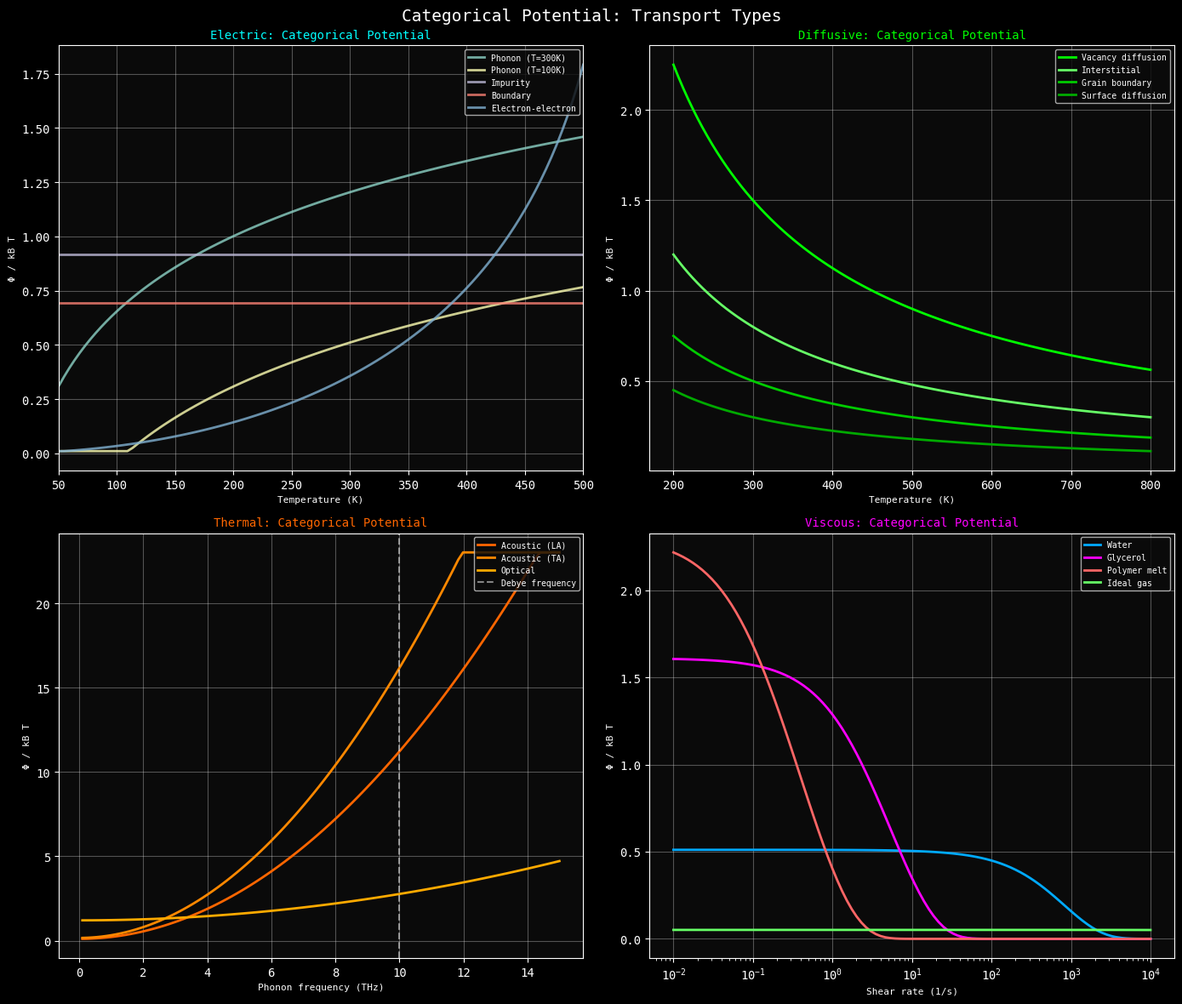
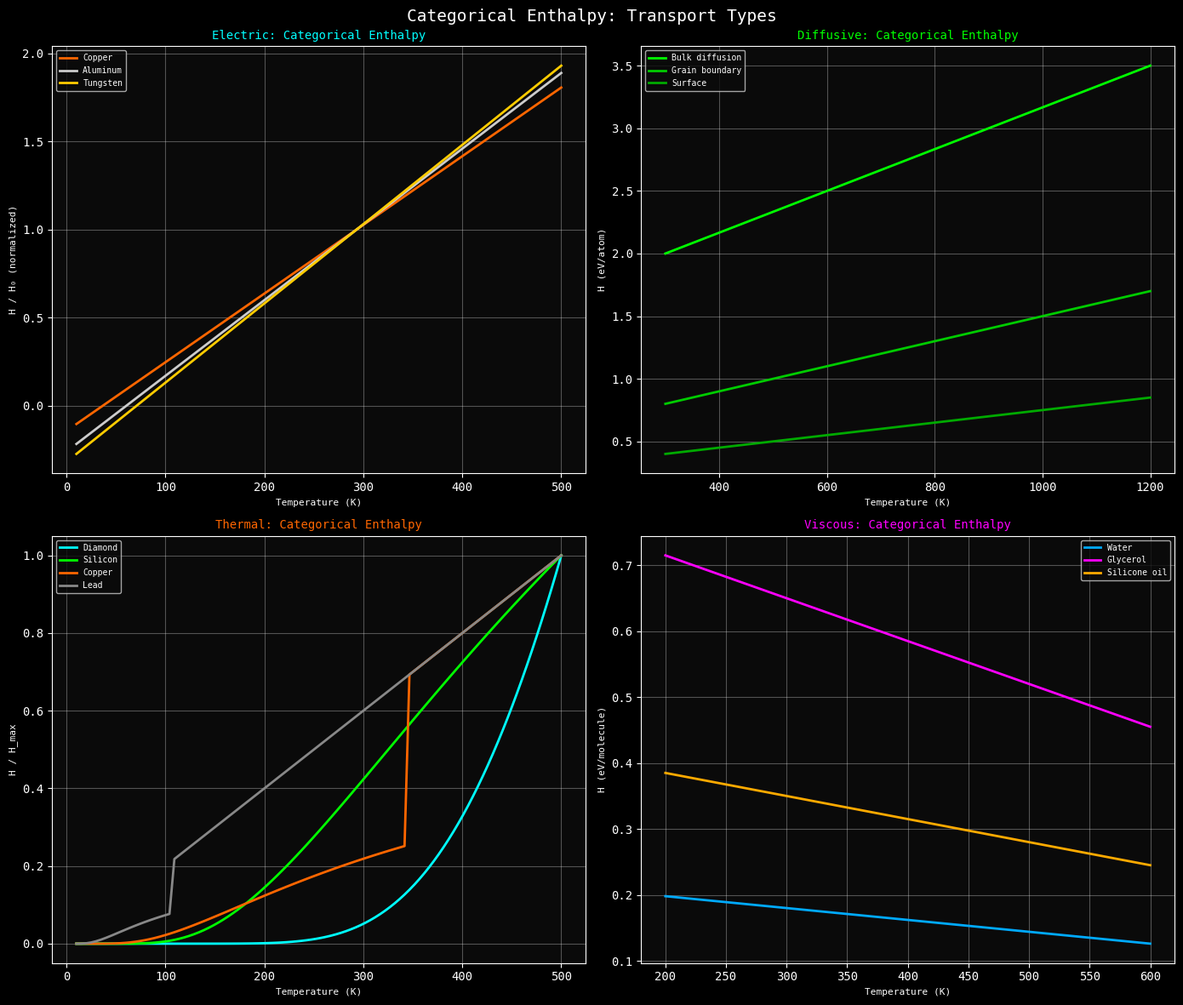
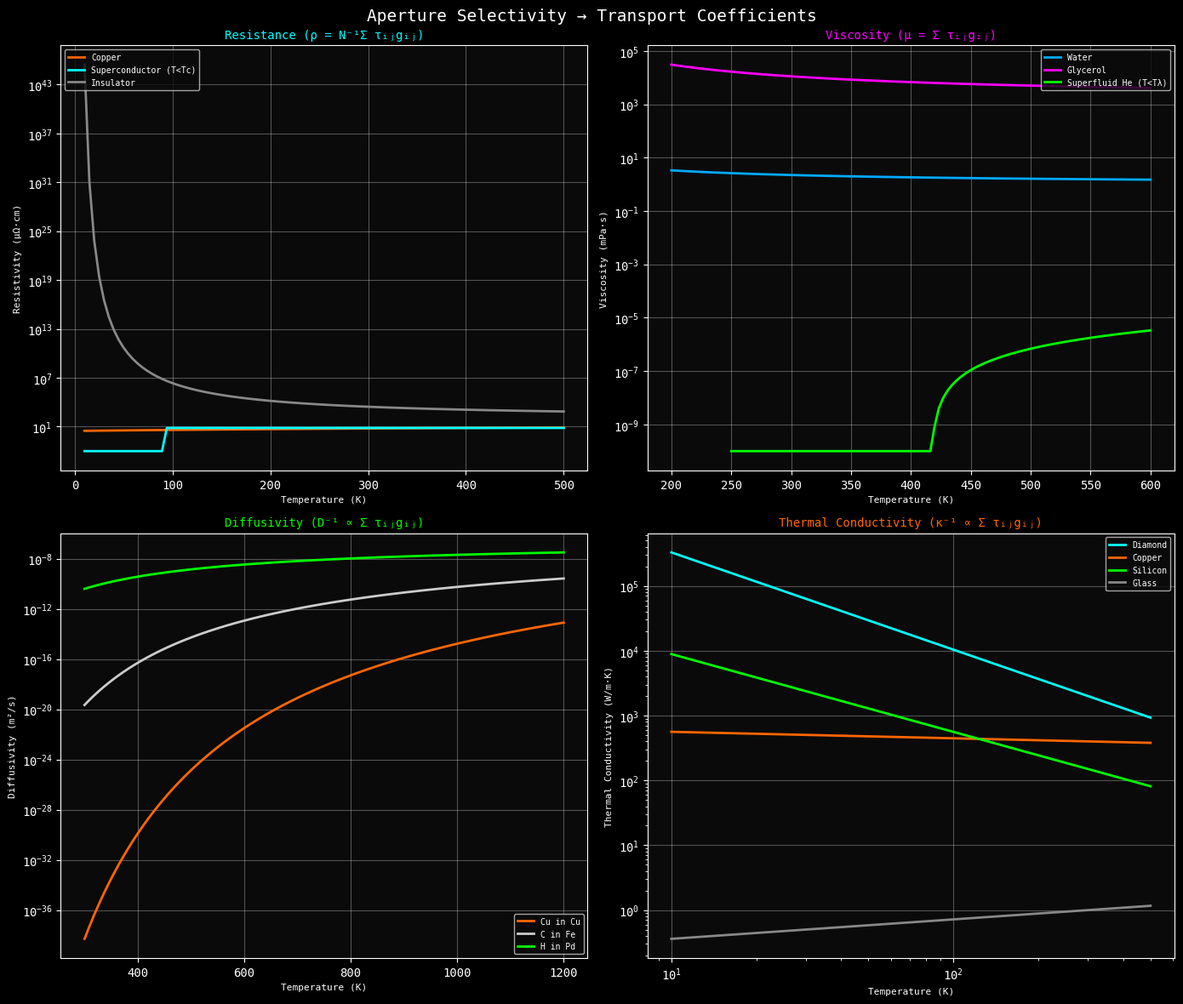
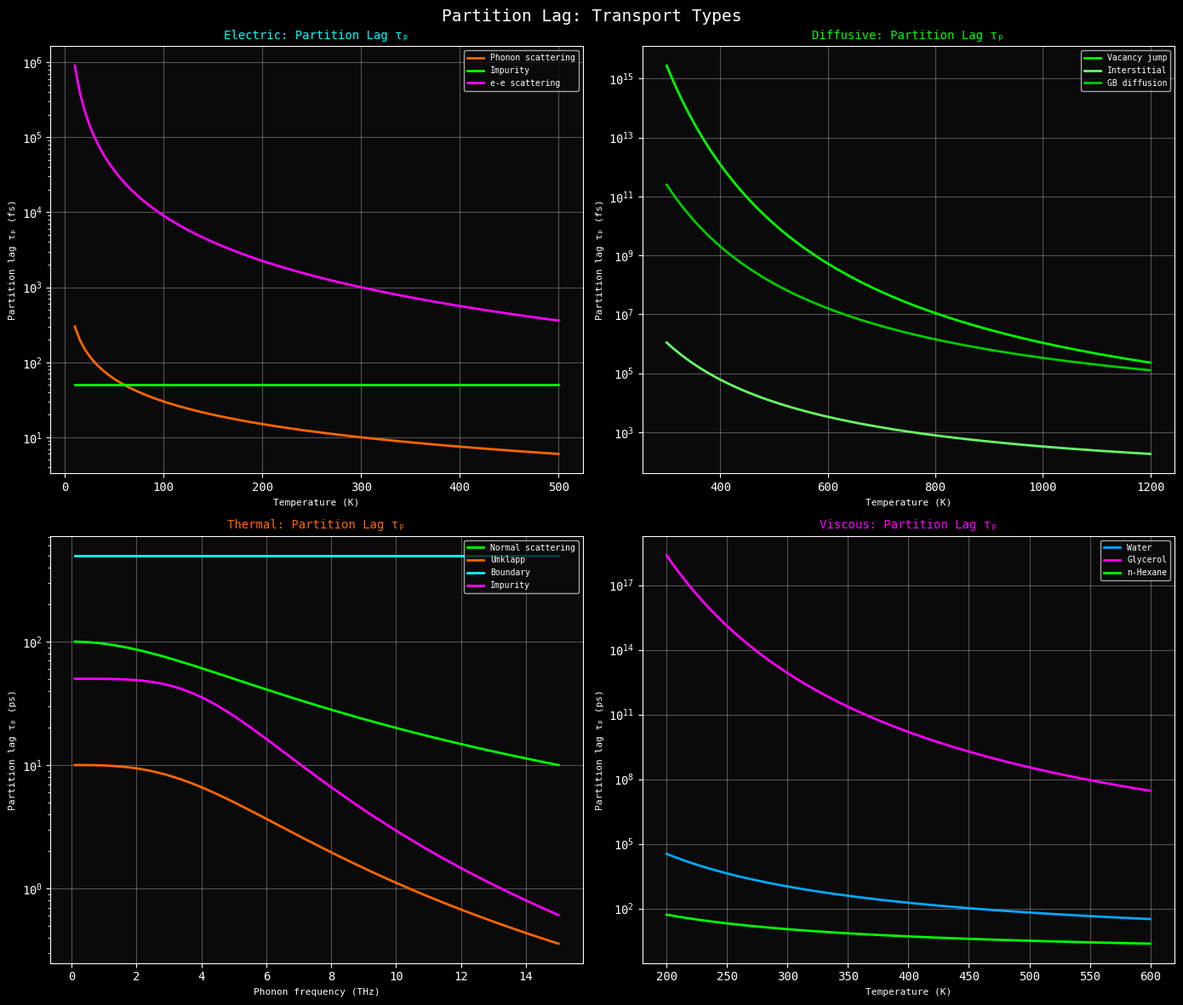

Recreate these plots in Python, in order.
"""
Partition Border Visualization
Categorical potential, enthalpy, aperture selectivity, and partition lag
for electric, diffusive, thermal, and viscous transport
"""

import numpy as np
import matplotlib.pyplot as plt
from matplotlib.patches import Rectangle, FancyArrowPatch
import json
import os

# Create output directories
os.makedirs('figures', exist_ok=True)
os.makedirs('data', exist_ok=True)

# Set style
plt.style.use('dark_background')
plt.rcParams['font.family'] = 'monospace'
plt.rcParams['axes.facecolor'] = '#0a0a0a'
plt.rcParams['figure.facecolor'] = '#0a0a0a'

# Constants
kB = 1.380649e-23  # Boltzmann constant
T = 300  # Temperature (K)

#==============================================================================
# Panel 1: Categorical Potential
#==============================================================================

def categorical_potential(selectivity, T=300):
    """Calculate categorical potential from selectivity: Φ = -kB*T*ln(s)"""
    s = np.clip(selectivity, 1e-10, 1)
    return -kB * T * np.log(s) / (kB * T)  # In units of kB*T

def draw_categorical_potential_electric(ax):
    """Categorical potential for electrical transport"""
    ax.set_title('Electric: Categorical Potential', fontsize=10, color='#00ffff')
    
    # Selectivity for different scattering mechanisms
    mechanisms = {
        'Phonon (T=300K)': 0.3,
        'Phonon (T=100K)': 0.6,
        'Impurity': 0.4,
        'Boundary': 0.5,
        'Electron-electron': 0.7,
    }
    
    T_range = np.linspace(50, 500, 100)
    
    for name, s_base in mechanisms.items():
        # Temperature dependence of selectivity
        if 'Phonon' in name:
            s = s_base * (300 / T_range)**0.5
        elif 'Electron' in name:
            s = 1 - (1 - s_base) * (T_range / 300)**2
        else:
            s = s_base * np.ones_like(T_range)
        
        s = np.clip(s, 0.01, 0.99)
        phi = categorical_potential(s)
        
        ax.plot(T_range, phi, linewidth=2, label=name, alpha=0.8)
    
    ax.set_xlabel('Temperature (K)', fontsize=8)
    ax.set_ylabel('Φ / kB T', fontsize=8)
    ax.legend(loc='upper right', fontsize=7)
    ax.grid(True, alpha=0.3)
    ax.set_xlim(50, 500)

def draw_categorical_potential_diffusive(ax):
    """Categorical potential for diffusive transport"""
    ax.set_title('Diffusive: Categorical Potential', fontsize=10, color='#00ff00')
    
    T_range = np.linspace(200, 800, 100)
    
    # Diffusion activation energies (in kB*T units at 300K)
    mechanisms = {
        'Vacancy diffusion': {'E_a': 1.5, 'color': '#00ff00'},
        'Interstitial': {'E_a': 0.8, 'color': '#66ff66'},
        'Grain boundary': {'E_a': 0.5, 'color': '#00cc00'},
        'Surface diffusion': {'E_a': 0.3, 'color': '#00aa00'},
    }
    
    for name, props in mechanisms.items():
        # Selectivity from Arrhenius: s = exp(-E_a / kB T)
        s = np.exp(-props['E_a'] * 300 / T_range)
        phi = categorical_potential(s)
        
        ax.plot(T_range, phi, color=props['color'], linewidth=2, label=name)
    
    ax.set_xlabel('Temperature (K)', fontsize=8)
    ax.set_ylabel('Φ / kB T', fontsize=8)
    ax.legend(loc='upper right', fontsize=7)
    ax.grid(True, alpha=0.3)

def draw_categorical_potential_thermal(ax):
    """Categorical potential for thermal transport"""
    ax.set_title('Thermal: Categorical Potential', fontsize=10, color='#ff6600')
    
    omega = np.linspace(0.1, 15, 100)  # Phonon frequency (THz)
    omega_D = 10  # Debye frequency
    
    # Mode-dependent selectivity
    modes = {
        'Acoustic (LA)': {'s0': 0.9, 'omega_c': 3, 'color': '#ff6600'},
        'Acoustic (TA)': {'s0': 0.85, 'omega_c': 2.5, 'color': '#ff8800'},
        'Optical': {'s0': 0.3, 'omega_c': 8, 'color': '#ffaa00'},
    }
    
    for name, props in modes.items():
        # Selectivity decreases at high frequency (Umklapp)
        s = props['s0'] * np.exp(-(omega / props['omega_c'])**2)
        phi = categorical_potential(s)
        
        ax.plot(omega, phi, color=props['color'], linewidth=2, label=name)
    
    ax.axvline(omega_D, color='white', linestyle='--', alpha=0.5, label='Debye frequency')
    ax.set_xlabel('Phonon frequency (THz)', fontsize=8)
    ax.set_ylabel('Φ / kB T', fontsize=8)
    ax.legend(loc='upper right', fontsize=7)
    ax.grid(True, alpha=0.3)

def draw_categorical_potential_viscous(ax):
    """Categorical potential for viscous transport"""
    ax.set_title('Viscous: Categorical Potential', fontsize=10, color='#ff00ff')
    
    shear_rate = np.logspace(-2, 4, 100)  # 1/s
    
    # Different fluids
    fluids = {
        'Water': {'s0': 0.6, 'gamma_c': 1e3, 'color': '#00aaff'},
        'Glycerol': {'s0': 0.2, 'gamma_c': 1e1, 'color': '#ff00ff'},
        'Polymer melt': {'s0': 0.1, 'gamma_c': 1e0, 'color': '#ff6666'},
        'Ideal gas': {'s0': 0.95, 'gamma_c': 1e6, 'color': '#66ff66'},
    }
    
    for name, props in fluids.items():
        # Shear thinning: selectivity increases at high shear
        s = props['s0'] + (1 - props['s0']) * (1 - np.exp(-shear_rate / props['gamma_c']))
        phi = categorical_potential(s)
        
        ax.semilogx(shear_rate, phi, color=props['color'], linewidth=2, label=name)
    
    ax.set_xlabel('Shear rate (1/s)', fontsize=8)
    ax.set_ylabel('Φ / kB T', fontsize=8)
    ax.legend(loc='upper right', fontsize=7)
    ax.grid(True, alpha=0.3)

# Create Panel 1
fig1, axes1 = plt.subplots(2, 2, figsize=(14, 12))
fig1.suptitle('Categorical Potential: Transport Types', fontsize=14, color='white', y=0.98)

draw_categorical_potential_electric(axes1[0, 0])
draw_categorical_potential_diffusive(axes1[0, 1])
draw_categorical_potential_thermal(axes1[1, 0])
draw_categorical_potential_viscous(axes1[1, 1])

plt.tight_layout()
fig1.savefig('figures/panel_categorical_potential.png', dpi=150, bbox_inches='tight',
             facecolor='#0a0a0a', edgecolor='none')
plt.close(fig1)

#==============================================================================
# Panel 2: Categorical Enthalpy
#==============================================================================

def draw_enthalpy_electric(ax):
    """Categorical enthalpy for electrical transport"""
    ax.set_title('Electric: Categorical Enthalpy', fontsize=10, color='#00ffff')
    
    # Enthalpy = U + Σ n_a Φ_a
    # For a wire: proportional to resistance
    
    T_range = np.linspace(10, 500, 100)
    
    materials = {
        'Copper': {'rho_0': 1.68e-8, 'alpha': 0.0039, 'color': '#ff6600'},
        'Aluminum': {'rho_0': 2.65e-8, 'alpha': 0.0043, 'color': '#cccccc'},
        'Tungsten': {'rho_0': 5.6e-8, 'alpha': 0.0045, 'color': '#ffcc00'},
    }
    
    for name, props in materials.items():
        rho = props['rho_0'] * (1 + props['alpha'] * (T_range - 293))
        # Enthalpy proportional to resistivity (aperture potentials)
        H = rho / props['rho_0']  # Normalized
        
        ax.plot(T_range, H, color=props['color'], linewidth=2, label=name)
    
    ax.set_xlabel('Temperature (K)', fontsize=8)
    ax.set_ylabel('H / H₀ (normalized)', fontsize=8)
    ax.legend(loc='upper left', fontsize=7)
    ax.grid(True, alpha=0.3)

def draw_enthalpy_diffusive(ax):
    """Categorical enthalpy for diffusive transport"""
    ax.set_title('Diffusive: Categorical Enthalpy', fontsize=10, color='#00ff00')
    
    T_range = np.linspace(300, 1200, 100)
    
    # Different diffusion processes
    processes = {
        'Bulk diffusion': {'H_0': 2.0, 'dH': 0.5, 'color': '#00ff00'},
        'Grain boundary': {'H_0': 0.8, 'dH': 0.3, 'color': '#00cc00'},
        'Surface': {'H_0': 0.4, 'dH': 0.15, 'color': '#00aa00'},
    }
    
    for name, props in processes.items():
        # Enthalpy includes activation barrier
        H = props['H_0'] + props['dH'] * (T_range - 300) / 300
        
        ax.plot(T_range, H, color=props['color'], linewidth=2, label=name)
    
    ax.set_xlabel('Temperature (K)', fontsize=8)
    ax.set_ylabel('H (eV/atom)', fontsize=8)
    ax.legend(loc='upper left', fontsize=7)
    ax.grid(True, alpha=0.3)

def draw_enthalpy_thermal(ax):
    """Categorical enthalpy for thermal transport"""
    ax.set_title('Thermal: Categorical Enthalpy', fontsize=10, color='#ff6600')
    
    T_range = np.linspace(10, 500, 100)
    
    # Phonon enthalpy (Debye model)
    theta_D = 350  # Debye temperature
    
    # Different materials
    materials = {
        'Diamond': {'theta_D': 2230, 'color': '#00ffff'},
        'Silicon': {'theta_D': 645, 'color': '#00ff00'},
        'Copper': {'theta_D': 343, 'color': '#ff6600'},
        'Lead': {'theta_D': 105, 'color': '#888888'},
    }
    
    for name, props in materials.items():
        x = props['theta_D'] / T_range
        # Debye enthalpy approximation
        H = np.where(x < 1, 
                    3 * T_range / props['theta_D'],  # High T limit
                    3 * np.exp(-x))  # Low T limit
        H = H / H.max()  # Normalize
        
        ax.plot(T_range, H, color=props['color'], linewidth=2, label=name)
    
    ax.set_xlabel('Temperature (K)', fontsize=8)
    ax.set_ylabel('H / H_max', fontsize=8)
    ax.legend(loc='upper left', fontsize=7)
    ax.grid(True, alpha=0.3)

def draw_enthalpy_viscous(ax):
    """Categorical enthalpy for viscous transport"""
    ax.set_title('Viscous: Categorical Enthalpy', fontsize=10, color='#ff00ff')
    
    T_range = np.linspace(200, 600, 100)
    
    # Viscosity enthalpy (Arrhenius)
    fluids = {
        'Water': {'H_0': 0.18, 'color': '#00aaff'},
        'Glycerol': {'H_0': 0.65, 'color': '#ff00ff'},
        'Silicone oil': {'H_0': 0.35, 'color': '#ffaa00'},
    }
    
    for name, props in fluids.items():
        # Enthalpy of activation for viscous flow
        H = props['H_0'] * (1 - 0.001 * (T_range - 300))  # Slight T dependence
        H = np.maximum(H, 0.05)
        
        ax.plot(T_range, H, color=props['color'], linewidth=2, label=name)
    
    ax.set_xlabel('Temperature (K)', fontsize=8)
    ax.set_ylabel('H (eV/molecule)', fontsize=8)
    ax.legend(loc='upper right', fontsize=7)
    ax.grid(True, alpha=0.3)

# Create Panel 2
fig2, axes2 = plt.subplots(2, 2, figsize=(14, 12))
fig2.suptitle('Categorical Enthalpy: Transport Types', fontsize=14, color='white', y=0.98)

draw_enthalpy_electric(axes2[0, 0])
draw_enthalpy_diffusive(axes2[0, 1])
draw_enthalpy_thermal(axes2[1, 0])
draw_enthalpy_viscous(axes2[1, 1])

plt.tight_layout()
fig2.savefig('figures/panel_categorical_enthalpy.png', dpi=150, bbox_inches='tight',
             facecolor='#0a0a0a', edgecolor='none')
plt.close(fig2)

#==============================================================================
# Panel 3: Aperture Selectivity (Transport Coefficients)
#==============================================================================

def draw_resistance(ax):
    """Electrical resistance from aperture selectivity"""
    ax.set_title('Resistance (ρ = N⁻¹Σ τᵢⱼgᵢⱼ)', fontsize=10, color='#00ffff')
    
    T_range = np.linspace(10, 500, 100)
    
    # Selectivity determines resistance
    materials = {
        'Copper': {'s': 0.7, 'color': '#ff6600'},
        'Superconductor (T<Tc)': {'s': 1.0, 'Tc': 90, 'color': '#00ffff'},
        'Insulator': {'s': 0.001, 'color': '#888888'},
    }
    
    for name, props in materials.items():
        if 'Tc' in props:
            # Superconductor: s=1 below Tc
            s = np.where(T_range < props['Tc'], 1.0, 0.3)
            rho = (1 - s) * 10  # Resistance proportional to (1-s)
        elif props['s'] < 0.01:
            # Insulator
            rho = 100 * np.exp(1000 / T_range)
        else:
            # Normal metal
            s = props['s'] - 0.001 * T_range  # Selectivity decreases with T
            rho = (1 - s) * 10
        
        ax.semilogy(T_range, rho + 0.01, color=props['color'], linewidth=2, label=name)
    
    ax.set_xlabel('Temperature (K)', fontsize=8)
    ax.set_ylabel('Resistivity (μΩ·cm)', fontsize=8)
    ax.legend(loc='upper left', fontsize=7)
    ax.grid(True, alpha=0.3)

def draw_viscosity(ax):
    """Viscosity from aperture selectivity"""
    ax.set_title('Viscosity (μ = Σ τᵢⱼgᵢⱼ)', fontsize=10, color='#ff00ff')
    
    T_range = np.linspace(200, 600, 100)
    
    fluids = {
        'Water': {'eta_0': 1e-3, 'E_a': 2000, 'color': '#00aaff'},
        'Glycerol': {'eta_0': 1.5, 'E_a': 5000, 'color': '#ff00ff'},
        'Superfluid He (T<Tλ)': {'Tc': 2.17, 'color': '#00ff00'},
    }
    
    R = 8.314
    
    for name, props in fluids.items():
        if 'Tc' in props:
            # Superfluid: viscosity = 0 below Tc
            T_he = np.linspace(0.5, 4, 100)
            eta = np.where(T_he < props['Tc'], 0, 1e-6 * (T_he - props['Tc'])**2)
            ax.semilogy(T_he * 100 + 200, eta + 1e-10, color=props['color'], 
                       linewidth=2, label=name)
        else:
            eta = props['eta_0'] * np.exp(props['E_a'] / (R * T_range))
            ax.semilogy(T_range, eta * 1000, color=props['color'], 
                       linewidth=2, label=name)
    
    ax.set_xlabel('Temperature (K)', fontsize=8)
    ax.set_ylabel('Viscosity (mPa·s)', fontsize=8)
    ax.legend(loc='upper right', fontsize=7)
    ax.grid(True, alpha=0.3)

def draw_diffusivity(ax):
    """Diffusivity from aperture selectivity"""
    ax.set_title('Diffusivity (D⁻¹ ∝ Σ τᵢⱼgᵢⱼ)', fontsize=10, color='#00ff00')
    
    T_range = np.linspace(300, 1200, 100)
    
    processes = {
        'Cu in Cu': {'D_0': 2e-5, 'Q': 2.0, 'color': '#ff6600'},
        'C in Fe': {'D_0': 6e-7, 'Q': 0.8, 'color': '#cccccc'},
        'H in Pd': {'D_0': 2.9e-7, 'Q': 0.23, 'color': '#00ff00'},
    }
    
    for name, props in processes.items():
        # Arrhenius diffusion
        D = props['D_0'] * np.exp(-props['Q'] * 11604 / T_range)
        
        ax.semilogy(T_range, D, color=props['color'], linewidth=2, label=name)
    
    ax.set_xlabel('Temperature (K)', fontsize=8)
    ax.set_ylabel('Diffusivity (m²/s)', fontsize=8)
    ax.legend(loc='lower right', fontsize=7)
    ax.grid(True, alpha=0.3)

def draw_thermal_inertia(ax):
    """Thermal inertia from aperture selectivity"""
    ax.set_title('Thermal Conductivity (κ⁻¹ ∝ Σ τᵢⱼgᵢⱼ)', fontsize=10, color='#ff6600')
    
    T_range = np.linspace(10, 500, 100)
    
    materials = {
        'Diamond': {'k_300': 2000, 'n': 1.5, 'color': '#00ffff'},
        'Copper': {'k_300': 400, 'n': 0.1, 'color': '#ff6600'},
        'Silicon': {'k_300': 150, 'n': 1.2, 'color': '#00ff00'},
        'Glass': {'k_300': 1.0, 'n': -0.3, 'color': '#888888'},
    }
    
    for name, props in materials.items():
        k = props['k_300'] * (300 / T_range)**props['n']
        
        ax.loglog(T_range, k, color=props['color'], linewidth=2, label=name)
    
    ax.set_xlabel('Temperature (K)', fontsize=8)
    ax.set_ylabel('Thermal Conductivity (W/m·K)', fontsize=8)
    ax.legend(loc='upper right', fontsize=7)
    ax.grid(True, alpha=0.3)

# Create Panel 3
fig3, axes3 = plt.subplots(2, 2, figsize=(14, 12))
fig3.suptitle('Aperture Selectivity → Transport Coefficients', fontsize=14, color='white', y=0.98)

draw_resistance(axes3[0, 0])
draw_viscosity(axes3[0, 1])
draw_diffusivity(axes3[1, 0])
draw_thermal_inertia(axes3[1, 1])

plt.tight_layout()
fig3.savefig('figures/panel_aperture_selectivity.png', dpi=150, bbox_inches='tight',
             facecolor='#0a0a0a', edgecolor='none')
plt.close(fig3)

#==============================================================================
# Panel 4: Partition Lag
#==============================================================================

def draw_partition_lag_electric(ax):
    """Partition lag for electrical transport"""
    ax.set_title('Electric: Partition Lag τₚ', fontsize=10, color='#00ffff')
    
    T_range = np.linspace(10, 500, 100)
    
    mechanisms = {
        'Phonon scattering': {'tau_0': 10, 'n': 1, 'color': '#ff6600'},
        'Impurity': {'tau_0': 50, 'n': 0, 'color': '#00ff00'},
        'e-e scattering': {'tau_0': 1000, 'n': 2, 'color': '#ff00ff'},
    }
    
    for name, props in mechanisms.items():
        if props['n'] == 0:
            tau = props['tau_0'] * np.ones_like(T_range)
        else:
            tau = props['tau_0'] * (300 / T_range)**props['n']
        
        ax.semilogy(T_range, tau, color=props['color'], linewidth=2, label=name)
    
    ax.set_xlabel('Temperature (K)', fontsize=8)
    ax.set_ylabel('Partition lag τₚ (fs)', fontsize=8)
    ax.legend(loc='upper right', fontsize=7)
    ax.grid(True, alpha=0.3)

def draw_partition_lag_diffusive(ax):
    """Partition lag for diffusive transport"""
    ax.set_title('Diffusive: Partition Lag τₚ', fontsize=10, color='#00ff00')
    
    T_range = np.linspace(300, 1200, 100)
    
    processes = {
        'Vacancy jump': {'tau_0': 1e-13, 'E_a': 0.8, 'color': '#00ff00'},
        'Interstitial': {'tau_0': 1e-14, 'E_a': 0.3, 'color': '#66ff66'},
        'GB diffusion': {'tau_0': 1e-12, 'E_a': 0.5, 'color': '#00cc00'},
    }
    
    for name, props in processes.items():
        # Partition lag from jump frequency
        tau = props['tau_0'] * np.exp(props['E_a'] * 11604 / T_range)
        
        ax.semilogy(T_range, tau * 1e15, color=props['color'], linewidth=2, label=name)
    
    ax.set_xlabel('Temperature (K)', fontsize=8)
    ax.set_ylabel('Partition lag τₚ (fs)', fontsize=8)
    ax.legend(loc='upper right', fontsize=7)
    ax.grid(True, alpha=0.3)

def draw_partition_lag_thermal(ax):
    """Partition lag for thermal transport"""
    ax.set_title('Thermal: Partition Lag τₚ', fontsize=10, color='#ff6600')
    
    omega = np.linspace(0.1, 15, 100)  # THz
    
    mechanisms = {
        'Normal scattering': {'tau_0': 100, 'n': 2, 'color': '#00ff00'},
        'Umklapp': {'tau_0': 10, 'n': 3, 'color': '#ff6600'},
        'Boundary': {'tau_0': 1000, 'n': 0, 'color': '#00ffff'},
        'Impurity': {'tau_0': 50, 'n': 4, 'color': '#ff00ff'},
    }
    
    for name, props in mechanisms.items():
        tau = props['tau_0'] / (1 + (omega / 5)**props['n'])
        
        ax.semilogy(omega, tau, color=props['color'], linewidth=2, label=name)
    
    ax.set_xlabel('Phonon frequency (THz)', fontsize=8)
    ax.set_ylabel('Partition lag τₚ (ps)', fontsize=8)
    ax.legend(loc='upper right', fontsize=7)
    ax.grid(True, alpha=0.3)

def draw_partition_lag_viscous(ax):
    """Partition lag for viscous transport"""
    ax.set_title('Viscous: Partition Lag τₚ', fontsize=10, color='#ff00ff')
    
    T_range = np.linspace(200, 600, 100)
    
    fluids = {
        'Water': {'tau_0': 1, 'E_a': 0.18, 'color': '#00aaff'},
        'Glycerol': {'tau_0': 100, 'E_a': 0.65, 'color': '#ff00ff'},
        'n-Hexane': {'tau_0': 0.5, 'E_a': 0.08, 'color': '#00ff00'},
    }
    
    for name, props in fluids.items():
        tau = props['tau_0'] * np.exp(props['E_a'] * 11604 / T_range)
        
        ax.semilogy(T_range, tau, color=props['color'], linewidth=2, label=name)
    
    ax.set_xlabel('Temperature (K)', fontsize=8)
    ax.set_ylabel('Partition lag τₚ (ps)', fontsize=8)
    ax.legend(loc='upper right', fontsize=7)
    ax.grid(True, alpha=0.3)

# Create Panel 4
fig4, axes4 = plt.subplots(2, 2, figsize=(14, 12))
fig4.suptitle('Partition Lag: Transport Types', fontsize=14, color='white', y=0.98)

draw_partition_lag_electric(axes4[0, 0])
draw_partition_lag_diffusive(axes4[0, 1])
draw_partition_lag_thermal(axes4[1, 0])
draw_partition_lag_viscous(axes4[1, 1])

plt.tight_layout()
fig4.savefig('figures/panel_partition_lag.png', dpi=150, bbox_inches='tight',
             facecolor='#0a0a0a', edgecolor='none')
plt.close(fig4)

#==============================================================================
# Save data
#==============================================================================

partition_data = {
    'categorical_potential': {
        'formula': 'Φ = -kB*T*ln(s)',
        'units': 'kB*T',
        'description': 'Energy cost of aperture selectivity'
    },
    'categorical_enthalpy': {
        'formula': 'H = U + Σ n_a Φ_a',
        'description': 'Internal energy plus aperture potentials'
    },
    'transport_coefficients': {
        'electrical': 'ρ = (ne²)⁻¹ Σ τᵢⱼ gᵢⱼ',
        'viscous': 'μ = Σ τᵢⱼ gᵢⱼ',
        'diffusive': 'D⁻¹ ∝ Σ τᵢⱼ gᵢⱼ',
        'thermal': 'κ⁻¹ ∝ Σ τᵢⱼ gᵢⱼ'
    },
    'partition_lag': {
        'description': 'Time for partition operation to complete',
        'electric_phonon_fs': 10,
        'diffusion_vacancy_fs': 1e5,
        'thermal_umklapp_ps': 1,
        'viscous_collision_ps': 10
    },
    'phase_transitions': {
        'superconductor': {
            'mechanism': 'Cooper pairing → s = 1 → τₚ = 0',
            'result': 'ρ = 0 exactly'
        },
        'superfluid': {
            'mechanism': 'Bose condensation → s = 1 → τₚ = 0',
            'result': 'μ = 0 exactly'
        }
    }
}

with open('data/partition_border_data.json', 'w') as f:
    json.dump(partition_data, f, indent=2)

print("Generated: figures/panel_categorical_potential.png")
print("Generated: figures/panel_categorical_enthalpy.png")
print("Generated: figures/panel_aperture_selectivity.png")
print("Generated: figures/panel_partition_lag.png")
print("Generated: data/partition_border_data.json")
